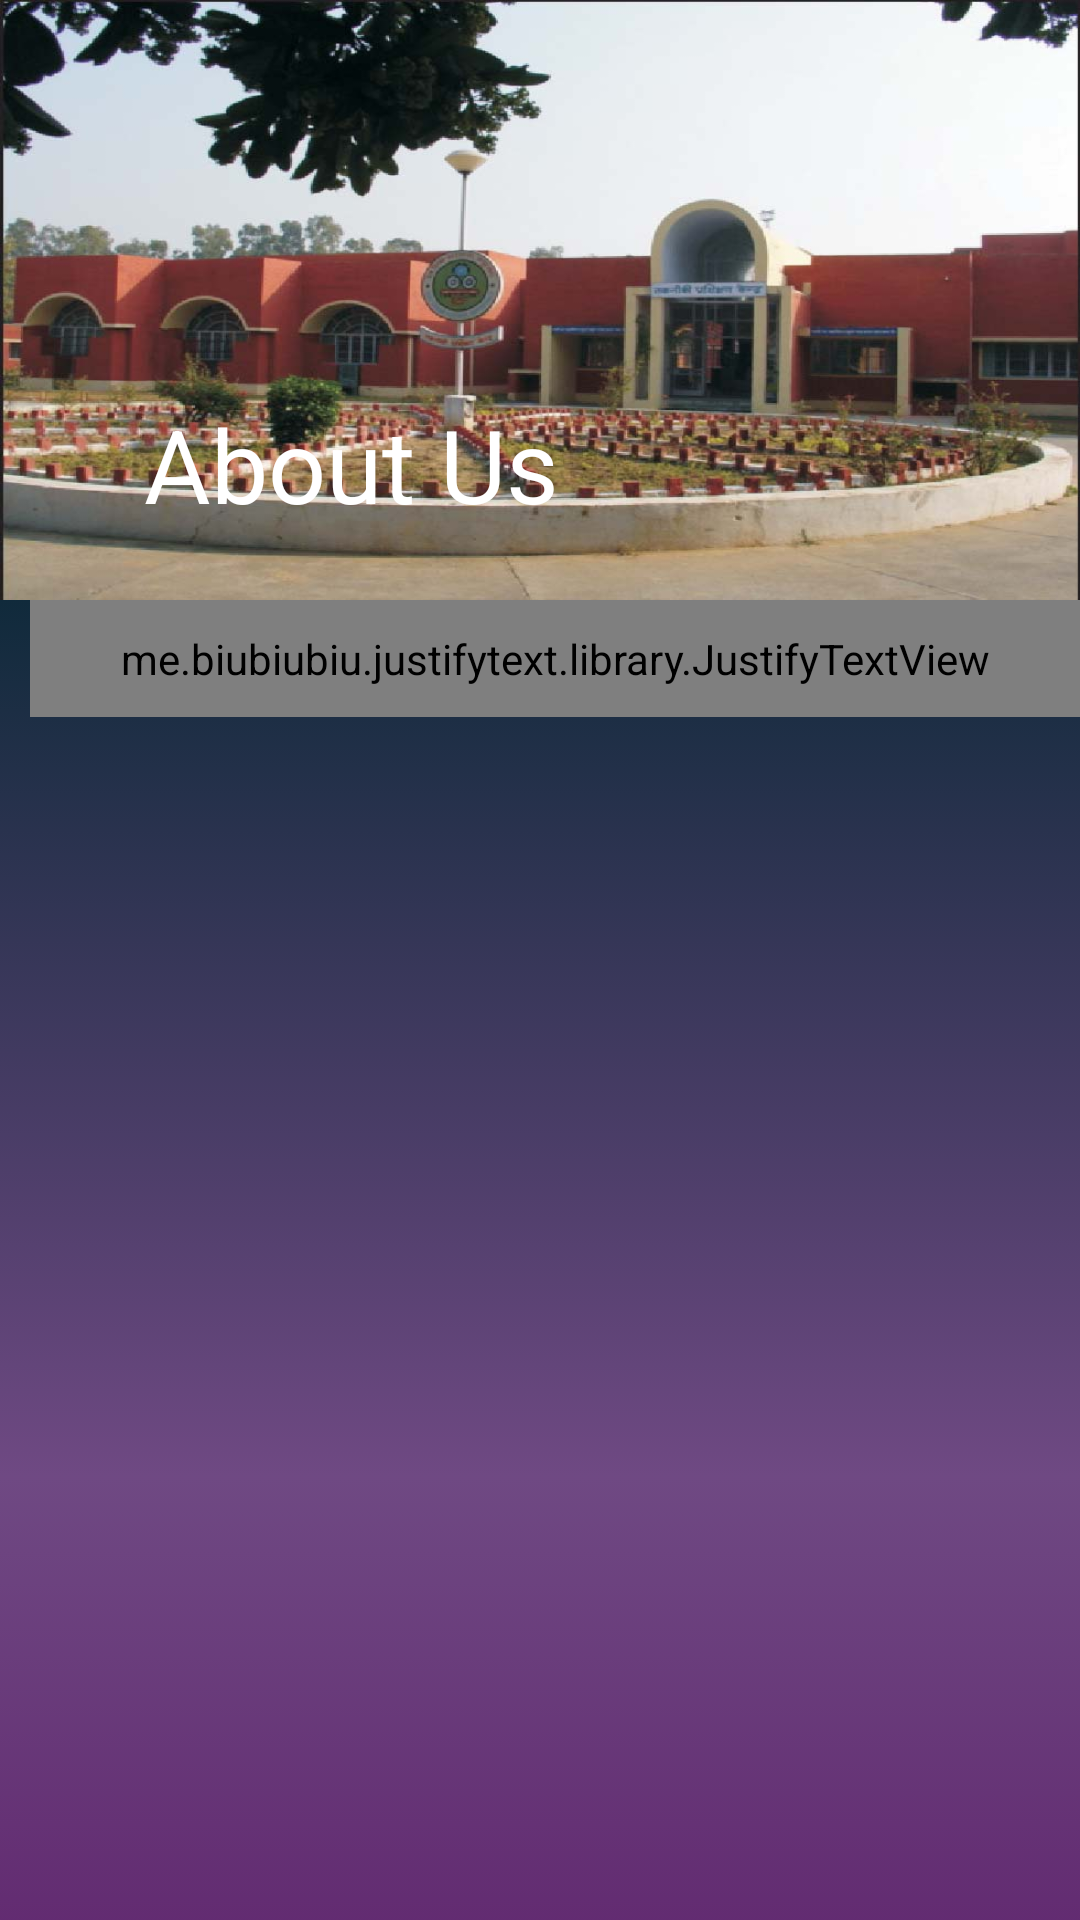

This screen was rendered from an Android layout file. Write that file and the resources it references.
<!-- AndroidManifest.xml: application theme AppTheme -->
<!-- res/layout/activity_about_kaiv.xml -->
<?xml version="1.0" encoding="utf-8"?>
<android.support.design.widget.CoordinatorLayout
    android:id="@+id/c1"
    xmlns:android="http://schemas.android.com/apk/res/android"
    xmlns:app="http://schemas.android.com/apk/res-auto"
    xmlns:tools="http://schemas.android.com/tools"
    android:layout_width="match_parent"
    android:layout_height="match_parent"
    android:background="#fcfcfc"
    tools:context="com.example.android.kaivalya.kaivalya.example.android.kaivalya.Workshops_Saini">

    <android.support.design.widget.AppBarLayout
        android:id="@+id/appbar"
        android:layout_width="match_parent"
        android:layout_height="200dp"
        android:theme="@style/ThemeOverlay.AppCompat.Dark.ActionBar">

        <android.support.design.widget.CollapsingToolbarLayout
            android:id="@+id/collapsinglayout"
            android:layout_width="match_parent"
            android:layout_height="match_parent"
            app:layout_scrollFlags="exitUntilCollapsed|scroll"
            app:contentScrim="?attr/colorPrimary"
            app:title="About Us"
            app:expandedTitleMarginStart="48dp"
            app:expandedTitleMarginEnd="64dp"
            android:background="@drawable/rcfttc">

            <android.support.v7.widget.Toolbar
                app:popupTheme="@style/ThemeOverlay.AppCompat.Light"
                android:id="@+id/toolbar"
                app:layout_collapseMode="pin"
                android:layout_width="match_parent"
                android:layout_height="?attr/actionBarSize">

            </android.support.v7.widget.Toolbar>

        </android.support.design.widget.CollapsingToolbarLayout>



    </android.support.design.widget.AppBarLayout>

    <android.support.v4.widget.NestedScrollView
        android:layout_width="match_parent"
        android:background="@drawable/grr"
        android:layout_height="match_parent"
        app:layout_behavior="@string/appbar_scrolling_view_behavior">


    <LinearLayout
        android:layout_width="match_parent"
        android:layout_height="match_parent"
        android:orientation="vertical"
        >
        



        <me.biubiubiu.justifytext.library.JustifyTextView
            android:layout_width="match_parent"
            android:layout_height="match_parent"
            android:layout_marginLeft="10dp"

            android:padding="10dp"
            android:textColor="#ffffff"
            android:text="@string/sec"/>


    </LinearLayout>



    </android.support.v4.widget.NestedScrollView>

</android.support.design.widget.CoordinatorLayout>
<!-- resources referenced by this layout -->
<resources>
  <!-- drawable grr (drawable) -->
  <?xml version="1.0" encoding="utf-8"?>
  <selector xmlns:android="http://schemas.android.com/apk/res/android">
  
  
      <item>
          <shape>
              <gradient
                  android:startColor="#102a3b"
                  android:centerColor="#6f4983"
                  android:endColor="#560f60"
                  android:angle="270"/>
  
          </shape>
      </item>
  
  
  </selector>
  <!-- drawable rcfttc: jpg bitmap (drawable, 109723 bytes) -->
  <string name="sec"> Technical Training Centre was established in the year 1987 with a purpose to enhance the potential of the newly recruited employees and to meet the immediate training need.Now a days, Technical Training Centre is not only imparting training to RCF employees but also sharing the responsibility of "Product based training" to all zonal railways and production units as per their requirements. Technical Training Centre is established within RCF campus itself in its natural, lush green and peaceful environment.</string>
  <string name="tet">Geographically, we are located amidst the hills of North India. To some, we might merely be a valley in Himalayas but we speak Technology. We are the Computing Club of BTKIT Dwarahat, Uttarakhand and we proudly present Kaivalya 2K18, one of its own kind in India. Bipin Tripathi, Kumaun Institute of Technology, Dwarahat is a Technical Institute of Uttarakhand Government that is situated near the hills of District Almora.</string>
  <style name="AppTheme" parent="Theme.AppCompat.Light.NoActionBar">
          
          <item name="colorPrimary">#3F51B5</item>
          <item name="colorPrimaryDark">#303F9F</item>
          <item name="colorAccent">#FF4081</item>
          <item name="drawerArrowStyle">@style/DrawerHamburgerStyle</item>
  
          <item name="android:windowFullscreen">true</item>
          <item name="android:windowNoTitle">true</item>
      </style>
  <style name="DrawerHamburgerStyle" parent="@style/Widget.AppCompat.DrawerArrowToggle">
          <item name="spinBars">true</item>
          <item name="color">#ffffff</item>
      </style>
</resources>
